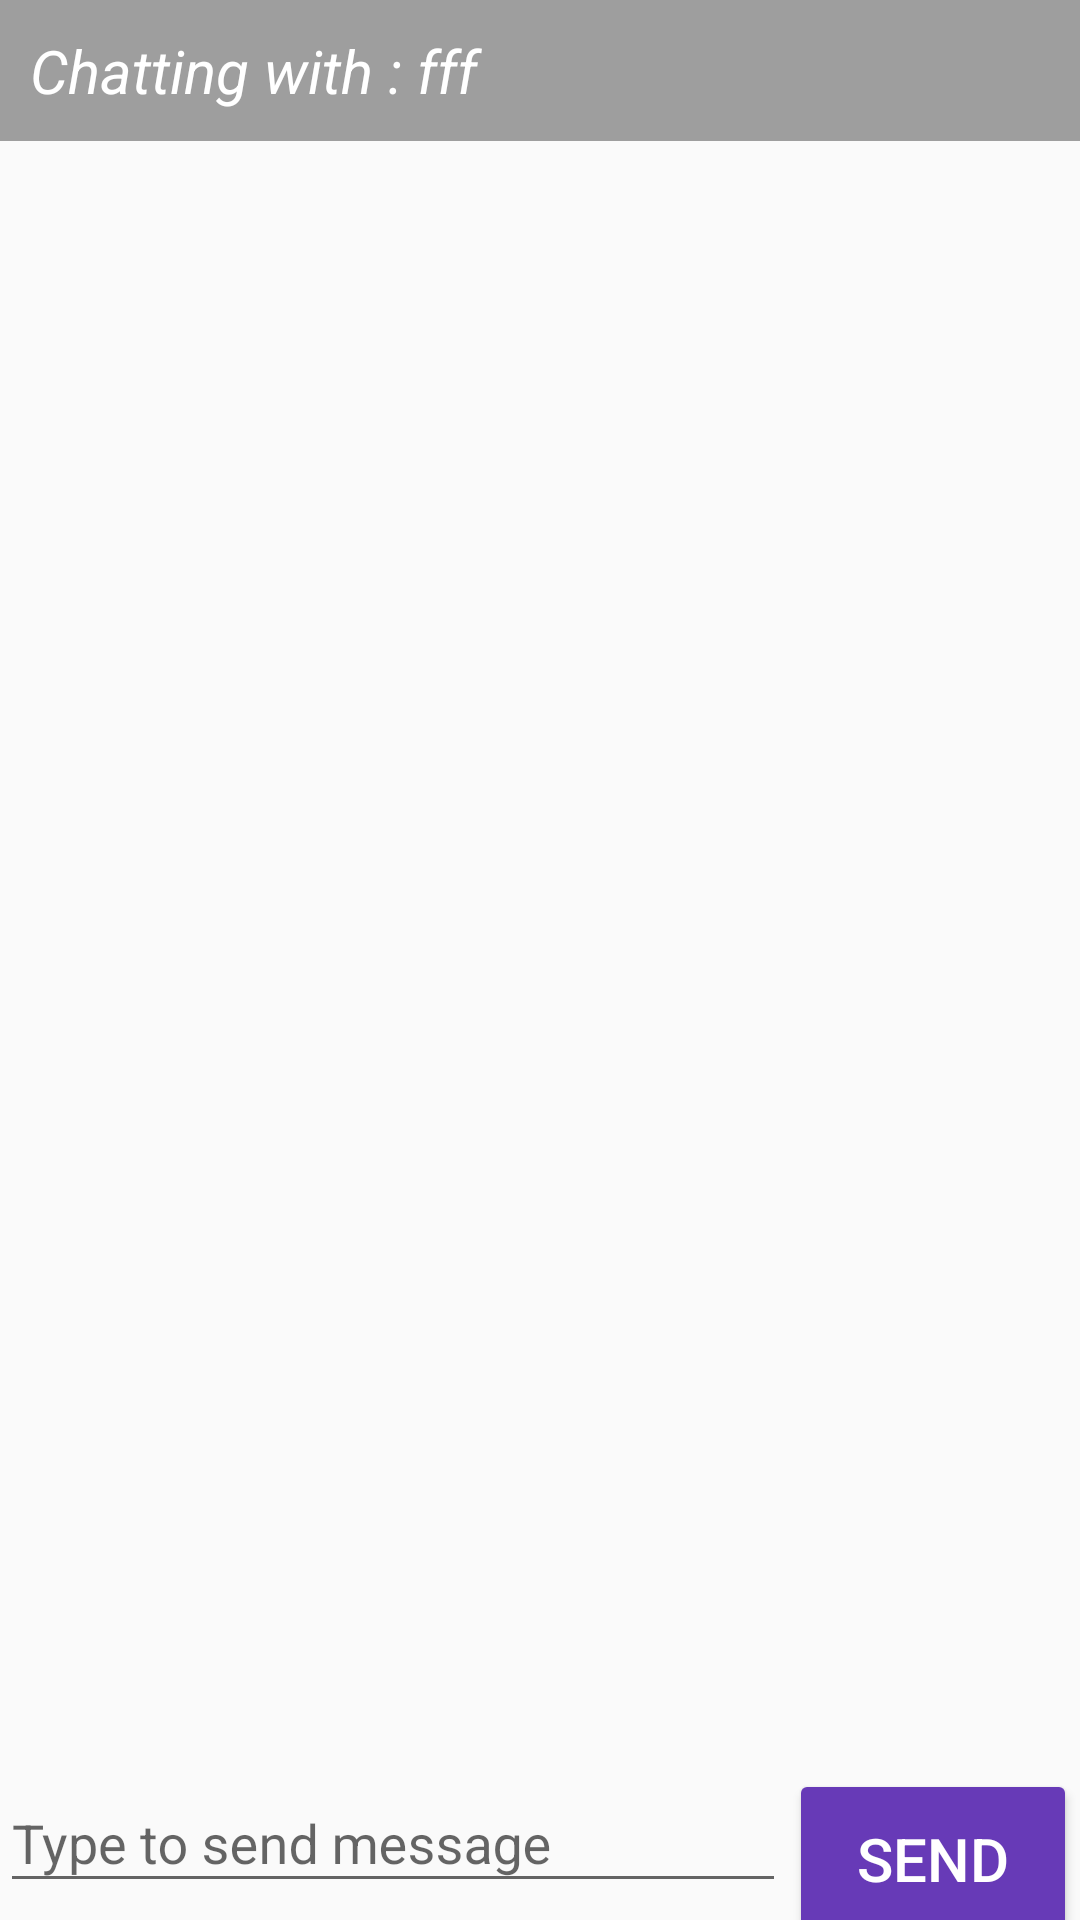

Android layout source for this screen:
<!-- AndroidManifest.xml: application theme NoActionBar -->
<!-- res/layout/fragment_chat.xml -->
<?xml version="1.0" encoding="utf-8"?>
<LinearLayout
    xmlns:android="http://schemas.android.com/apk/res/android"
    android:layout_width="match_parent"
    android:layout_height="match_parent"
    android:orientation="vertical"
    android:weightSum="1">

    <TextView
        android:id="@+id/remote_contact"
        android:layout_width="match_parent"
        android:layout_height="wrap_content"
        android:padding="10dp"
        android:textColor="@android:color/white"
        android:textSize="20sp"
        android:textStyle="italic"
        android:background="@color/colorAccent"
        android:text="Chatting with : fff"/>



    <android.support.v7.widget.RecyclerView
        android:id="@+id/chatrecyclerview"
        android:layout_width="match_parent"
        android:layout_height="match_parent"
        android:layout_weight="1"
        />

    <LinearLayout
        android:layout_width="match_parent"
        android:layout_height="wrap_content"
        android:orientation="horizontal"
        android:layout_marginTop="10dp"
        android:layout_weight="0"
        android:weightSum="1">

        <android.support.design.widget.TextInputLayout
            android:layout_width="0dp"
            android:layout_height="wrap_content"
            android:layout_weight="1">

            <EditText
                android:id="@+id/sendedit"
                android:layout_width="match_parent"
                android:layout_height="wrap_content"
                android:hint="@string/send_hint"
                android:inputType="text"
                android:maxLines="10"
                android:singleLine="false"
                />

        </android.support.design.widget.TextInputLayout>

        <Button
            android:id="@+id/sendbutton"
            android:layout_width="wrap_content"
            android:layout_height="wrap_content"
            android:layout_weight="0"
            android:layout_margin="5dp"
            android:text="Send"
            android:textColor="@android:color/white"
            android:textSize="20sp"
            android:gravity="center"
            android:background="@drawable/button_shape"
            />

    </LinearLayout>

</LinearLayout>
<!-- resources referenced by this layout -->
<resources>
  <color name="colorAccent">#9E9E9E</color>
  <!-- drawable button_shape (drawable) -->
  <shape xmlns:android="http://schemas.android.com/apk/res/android"
         android:shape="rectangle">
  
      <solid android:color="@color/colorPrimary"/>
      <corners android:radius="2dp"/>
  
  </shape>
  <string name="send_hint">Type to send message</string>
  <style name="NoActionBar" parent="Theme.AppCompat.Light.NoActionBar">
          <item name="android:windowNoTitle">true</item>
          <item name="windowActionBar">false</item>
      </style>
  <color name="colorPrimary">#673AB7</color>
</resources>
